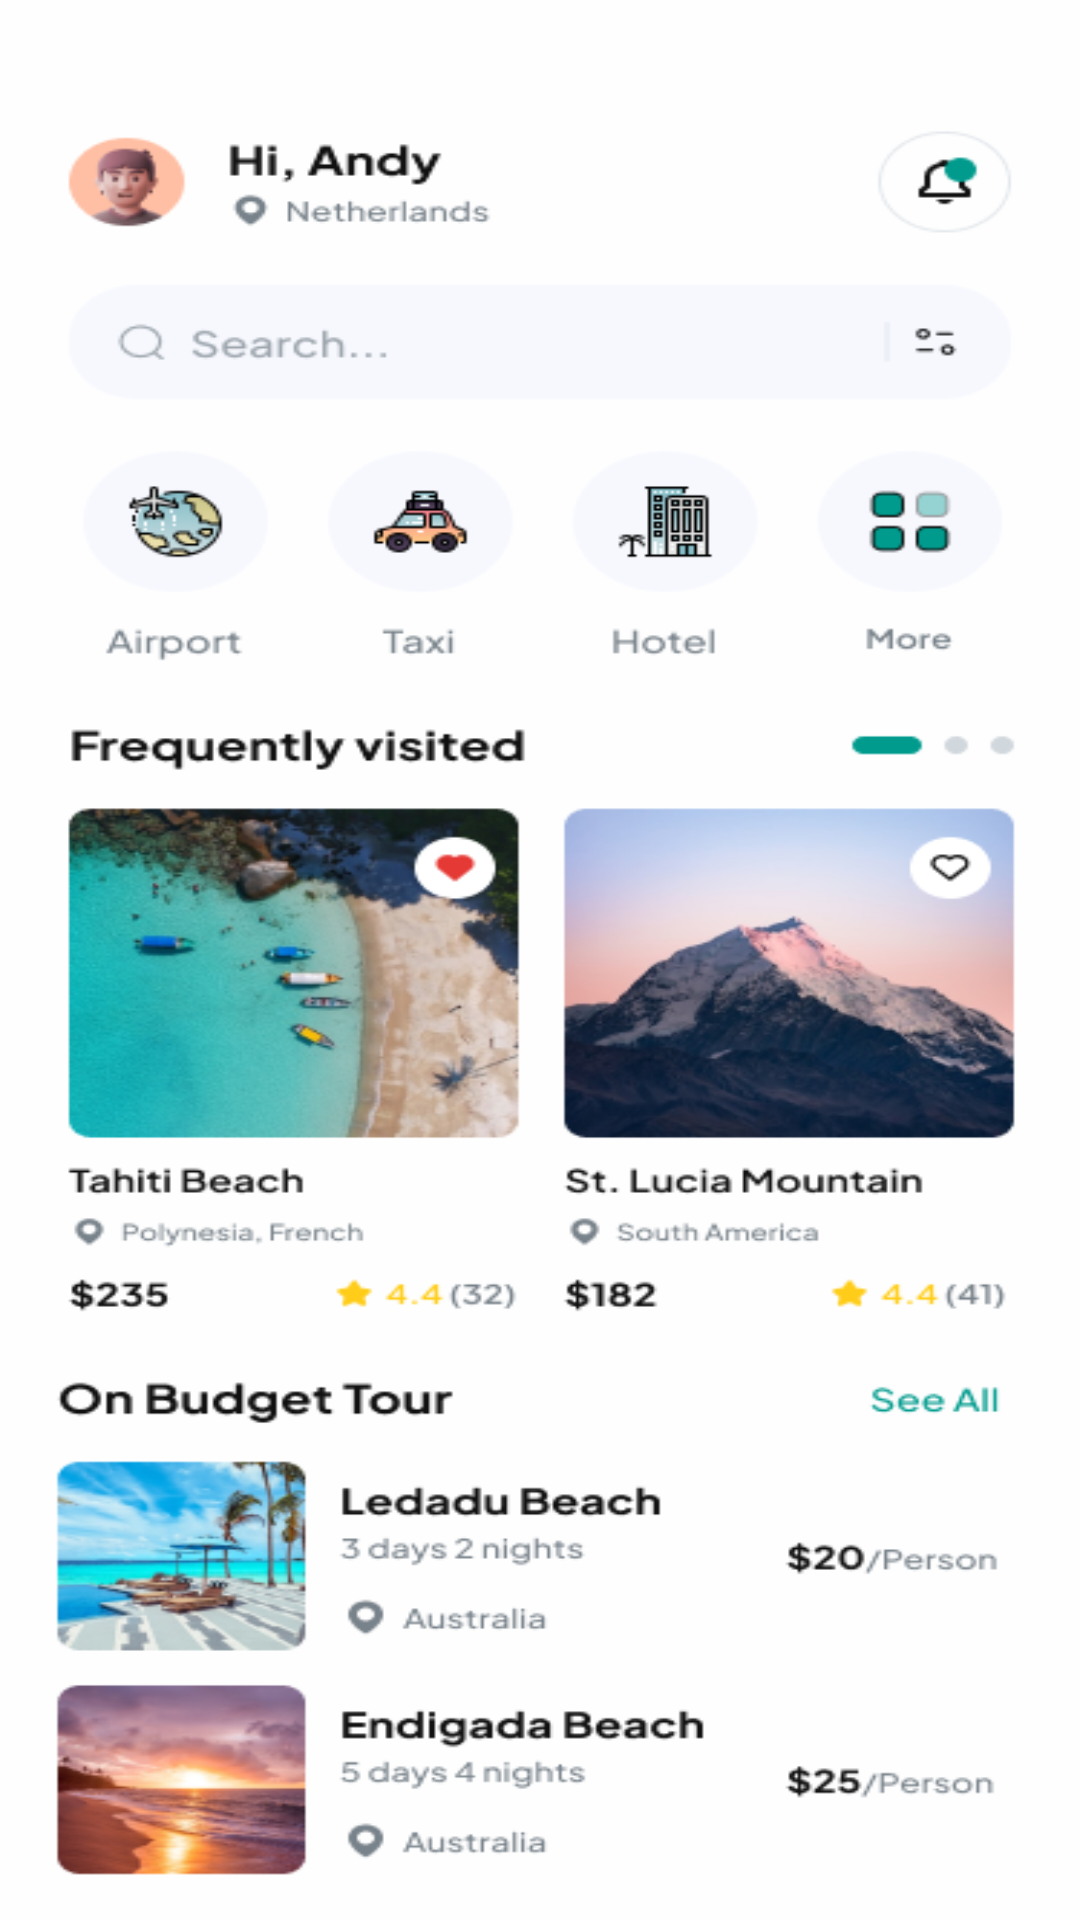

Write the Android layout XML for this screen, with the resource values it uses.
<!-- AndroidManifest.xml: application theme Theme.EmailLogin -->
<!-- res/layout/fragment_first.xml -->
<?xml version="1.0" encoding="utf-8"?>
<androidx.constraintlayout.widget.ConstraintLayout xmlns:android="http://schemas.android.com/apk/res/android"
    xmlns:tools="http://schemas.android.com/tools"
    android:layout_width="match_parent"
    android:layout_height="match_parent"
    android:background="@drawable/home"
    tools:context=".dashboard.FirstFragment" />
<!-- resources referenced by this layout -->
<resources>
  <!-- drawable home: png bitmap (drawable, 169823 bytes) -->
  <style name="Theme.EmailLogin" parent="Theme.MaterialComponents.DayNight.NoActionBar">
          
          <item name="colorPrimary">@color/purple_500</item>
          <item name="colorPrimaryVariant">@color/purple_700</item>
          <item name="colorOnPrimary">@color/white</item>
          
          <item name="colorSecondary">@color/teal_200</item>
          <item name="colorSecondaryVariant">@color/teal_700</item>
          <item name="colorOnSecondary">@color/black</item>
          
          <item name="android:statusBarColor">?attr/colorPrimaryVariant</item>
          
      </style>
  <color name="purple_500">#DFA4FF</color>
  <color name="purple_700">#DFA4FF</color>
  <color name="white">#FFFFFFFF</color>
  <color name="teal_200">#DFA4FF</color>
  <color name="teal_700">#FF018786</color>
  <color name="black">#FF000000</color>
</resources>
